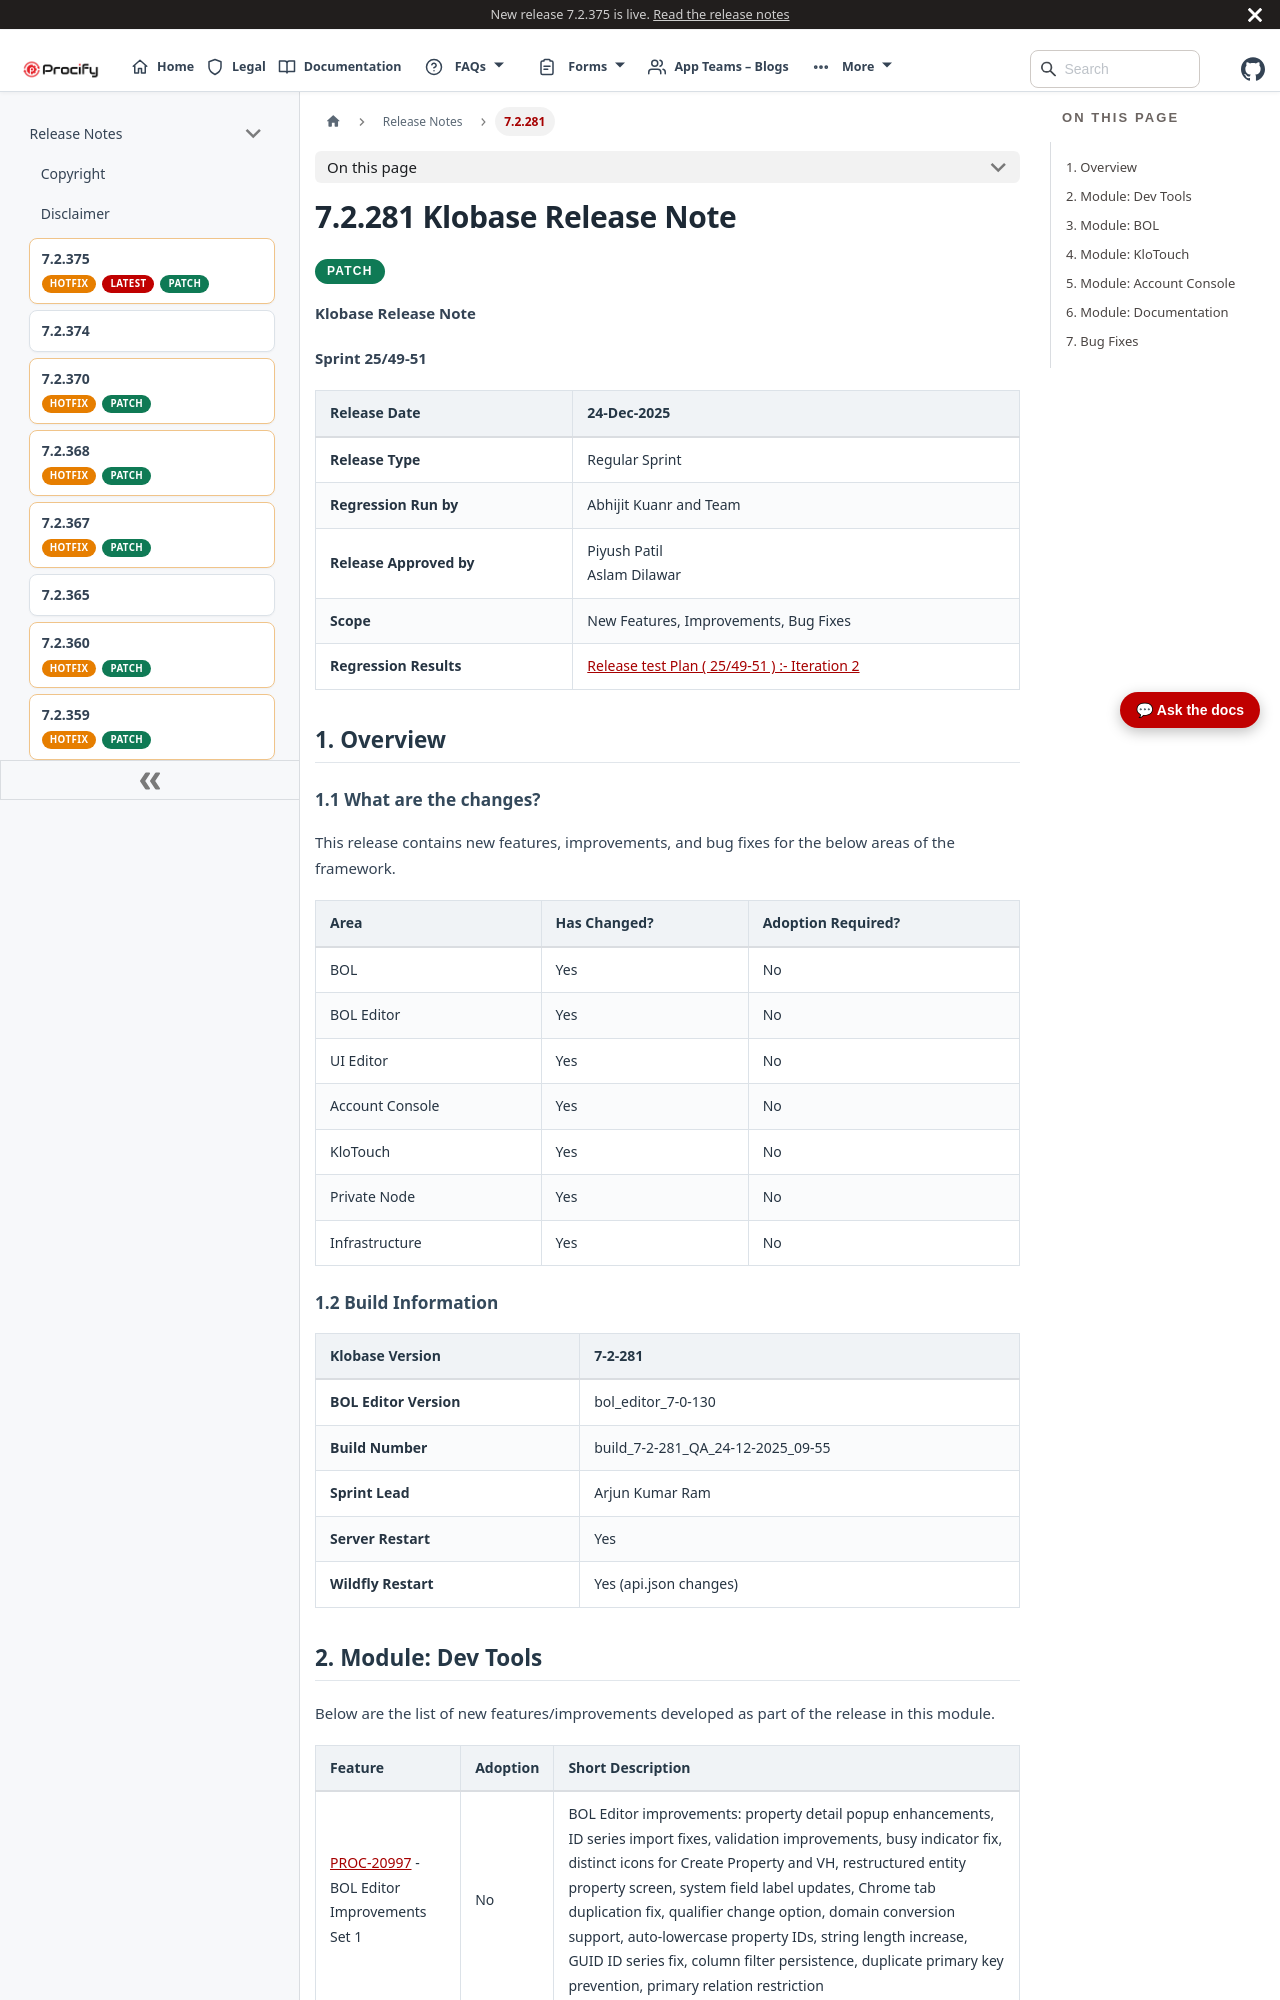

repository: Procifynow/Procify_Documentation · page: docs/Docs/Release Notes/7.2.281 Klobase Release Note.html · generator: docusaurus

---
title: 7.2.281 Klobase Release Note
sidebar_label: 7.2.281
---
# **7.2.281 Klobase Release Note**

<div className="release-pills">
  <span className="patch-pill">PATCH</span>
</div>

**Klobase Release Note**

**Sprint 25/49-51**

| **Release Date**        | 24-Dec-2025                                                                                                                                                                  |
|-------------------------|------------------------------------------------------------------------------------------------------------------------------------------------------------------------------|
| **Release Type**        | Regular Sprint                                                                                                                                                               |
| **Regression Run by**   | Abhijit Kuanr and Team                                                                                                                                                       |
| **Release Approved by** | Piyush Patil<br/>Aslam Dilawar                                                                                                                                               |
| **Scope**               | New Features, Improvements, Bug Fixes                                                                                                                                        |
| **Regression Results**  | [<u>Release test Plan ( 25/49-51 ) :- Iteration 2</u>](https://docs.google.com/spreadsheets/d/1Ce_dmhPoVXRor6Z3eYwyblVTgJ6NlpxtzX-kvtoY3ME/edit?gid=327064383#gid=327064383) |

# 1. Overview

## 1.1 What are the changes?

This release contains new features, improvements, and bug fixes for the below areas of the framework.

| **Area**        | **Has Changed?** | **Adoption Required?** |
|-----------------|------------------|------------------------|
| BOL             | Yes              | No                     |
| BOL Editor      | Yes              | No                     |
| UI Editor       | Yes              | No                     |
| Account Console | Yes              | No                     |
| KloTouch        | Yes              | No                     |
| Private Node    | Yes              | No                     |
| Infrastructure  | Yes              | No                     |

## 1.2 Build Information

| **Klobase Version**    | 7-2-281                           |
|------------------------|-----------------------------------|
| **BOL Editor Version** | bol_editor_7-0-130                |
| **Build Number**       | build_7-2-281_QA_24-12-2025_09-55 |
| **Sprint Lead**        | Arjun Kumar Ram                   |
| **Server Restart**     | Yes                               |
| **Wildfly Restart**    | Yes (api.json changes)            |
